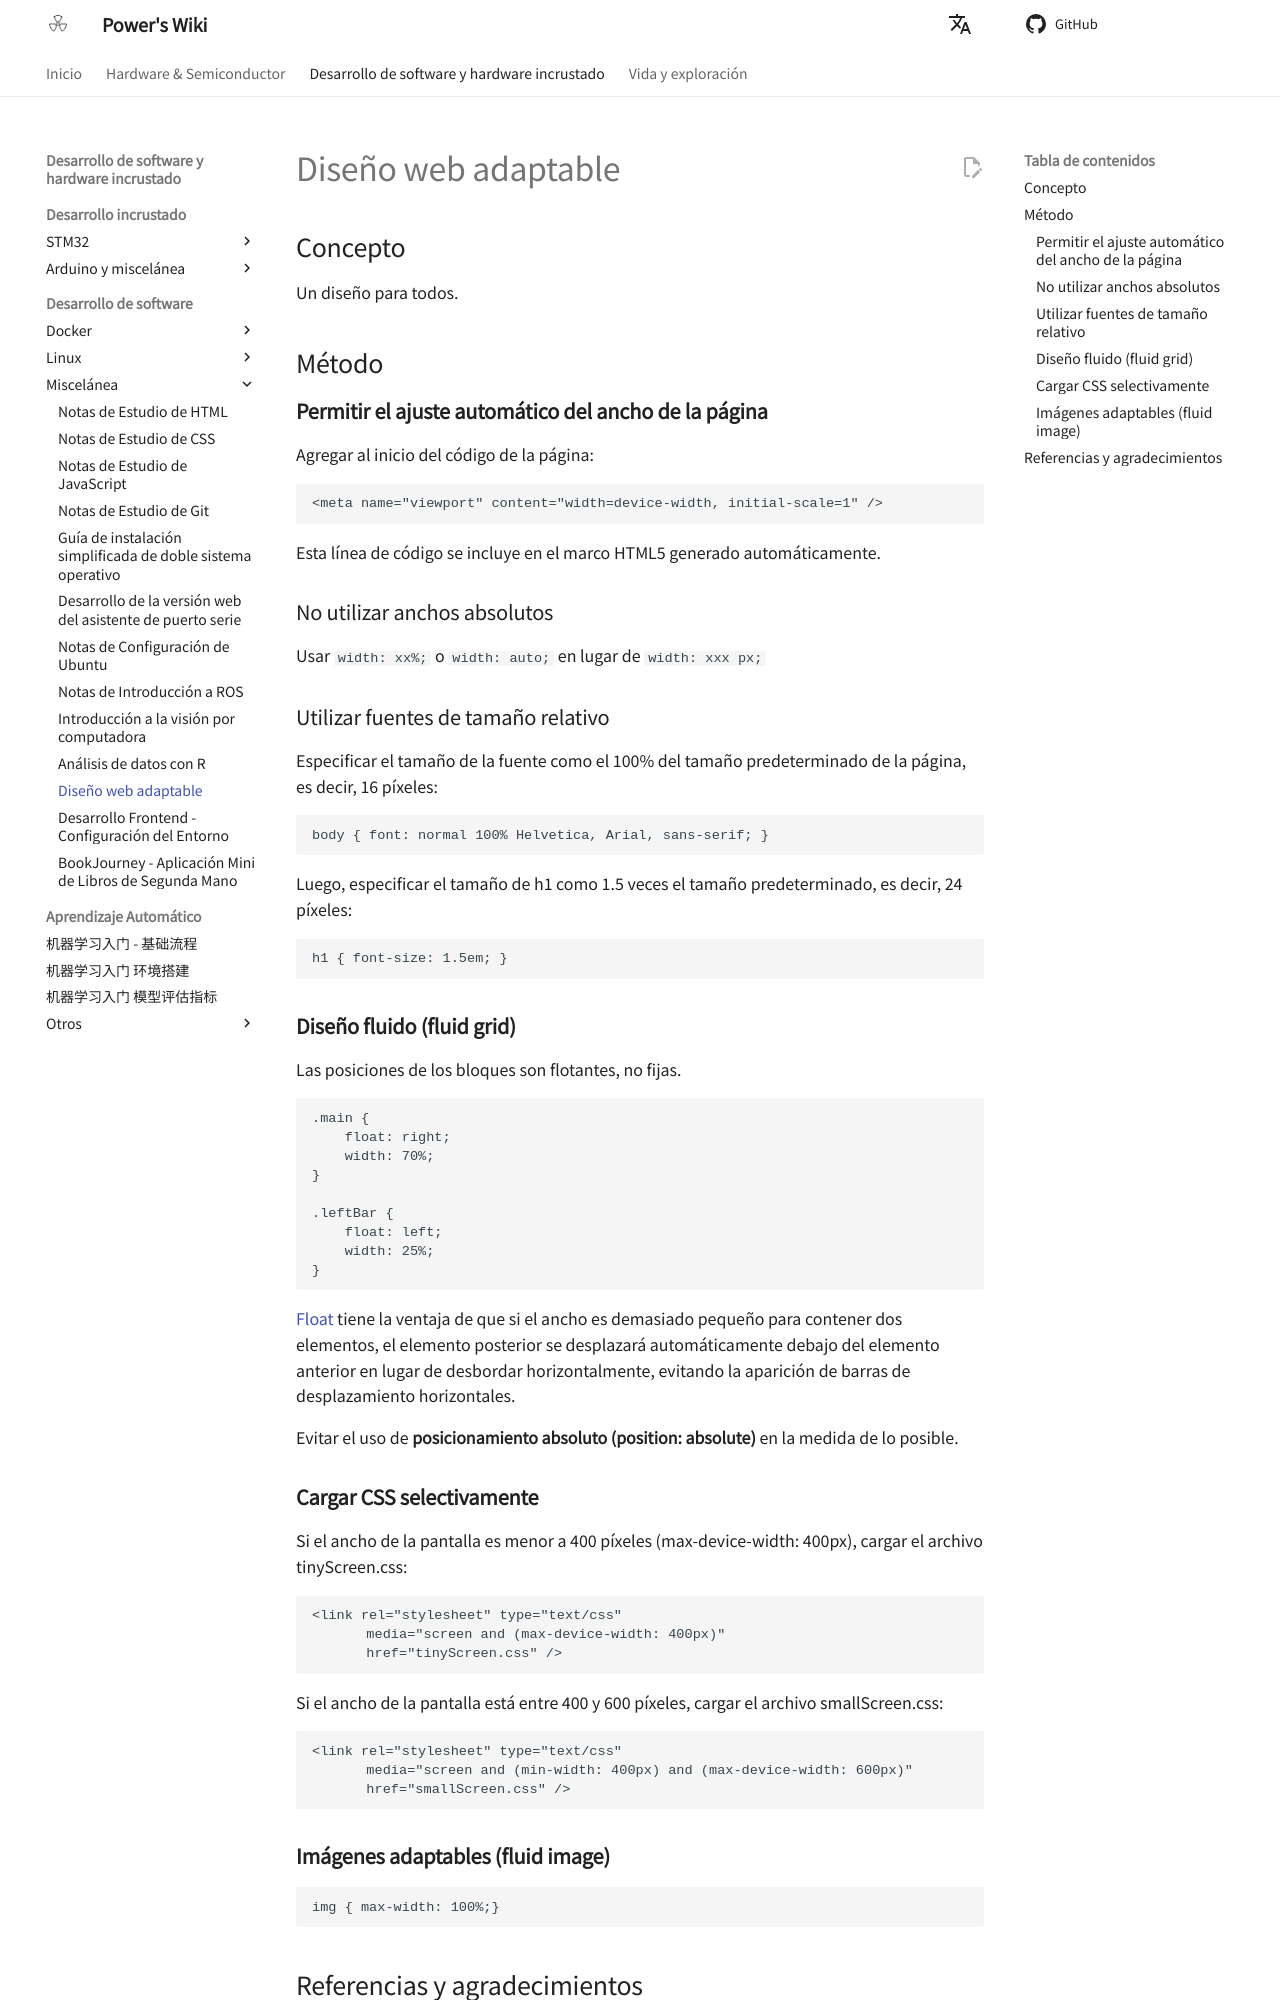

repository: linyuxuanlin/Wiki_MkDocs · page: es/自适应网页设计/index.html · generator: mkdocs

# Diseño web adaptable

## Concepto

Un diseño para todos.

## Método

### **Permitir el ajuste automático del ancho de la página**

Agregar al inicio del código de la página:

```
<meta name="viewport" content="width=device-width, initial-scale=1" />
```

Esta línea de código se incluye en el marco HTML5 generado automáticamente.

### No utilizar anchos absolutos

Usar `width: xx%;` o `width: auto;` en lugar de `width: xxx px;`

### Utilizar fuentes de tamaño relativo

Especificar el tamaño de la fuente como el 100% del tamaño predeterminado de la página, es decir, 16 píxeles:

```
body { font: normal 100% Helvetica, Arial, sans-serif; }
```

Luego, especificar el tamaño de h1 como 1.5 veces el tamaño predeterminado, es decir, 24 píxeles:

```
h1 { font-size: 1.5em; }
```

### **Diseño fluido (fluid grid)**

Las posiciones de los bloques son flotantes, no fijas.

```
.main {
    float: right;
    width: 70%;
}

.leftBar {
    float: left;
    width: 25%;
}
```

[Float](http://designshack.net/articles/css/everything-you-never-knew-about-css-floats/) tiene la ventaja de que si el ancho es demasiado pequeño para contener dos elementos, el elemento posterior se desplazará automáticamente debajo del elemento anterior en lugar de desbordar horizontalmente, evitando la aparición de barras de desplazamiento horizontales.

Evitar el uso de **posicionamiento absoluto (position: absolute)** en la medida de lo posible.

### **Cargar CSS selectivamente**

Si el ancho de la pantalla es menor a 400 píxeles (max-device-width: 400px), cargar el archivo tinyScreen.css:

```
<link rel="stylesheet" type="text/css"
　　　　media="screen and (max-device-width: 400px)"
　　　　href="tinyScreen.css" />
```

Si el ancho de la pantalla está entre 400 y 600 píxeles, cargar el archivo smallScreen.css:

```
<link rel="stylesheet" type="text/css"
　　　　media="screen and (min-width: 400px) and (max-device-width: 600px)"
　　　　href="smallScreen.css" />
```

### **Imágenes adaptables (fluid image)**

```
img { max-width: 100%;}
```
